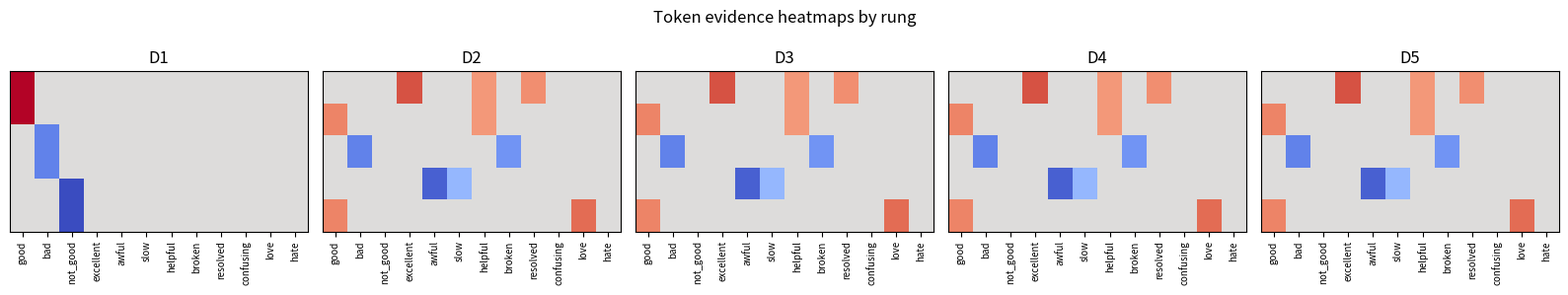
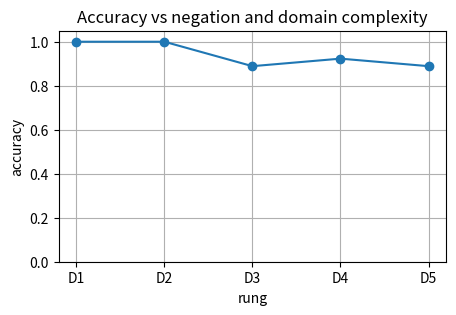

Write the Python code that produced these figures, in order.

import math
import random
import sqlite3
from collections import Counter
from collections import defaultdict

import matplotlib.pyplot as plt
import numpy as np

random.seed(8025)
np.random.seed(8025)


def sigmoid(z):
    return 1.0 / (1.0 + math.exp(-z))


def softmax(values):
    arr = np.array(values, dtype=float)
    shifted = arr - np.max(arr)
    exp_values = np.exp(shifted)
    return exp_values / exp_values.sum()


def cosine(a, b):
    a_arr = np.array(a, dtype=float)
    b_arr = np.array(b, dtype=float)
    denom = np.linalg.norm(a_arr) * np.linalg.norm(b_arr)
    if denom == 0:
        return 0.0
    return float(np.dot(a_arr, b_arr) / denom)


def accuracy_score(y_true, y_pred):
    correct = sum(int(a == b) for a, b in zip(y_true, y_pred))
    return correct / max(1, len(y_true))


def precision_recall_f1(y_true, y_pred):
    tp = sum(int(a == 1 and b == 1) for a, b in zip(y_true, y_pred))
    fp = sum(int(a == 0 and b == 1) for a, b in zip(y_true, y_pred))
    fn = sum(int(a == 1 and b == 0) for a, b in zip(y_true, y_pred))
    precision = tp / max(1, tp + fp)
    recall = tp / max(1, tp + fn)
    f1 = 2 * precision * recall / max(1e-12, precision + recall)
    return precision, recall, f1

VOCAB = ["good", "bad", "not_good", "excellent", "awful", "slow", "helpful", "broken", "resolved", "confusing", "love", "hate"]
WEIGHTS = {
    "good": 1.2,
    "bad": -1.5,
    "not_good": -2.0,
    "excellent": 1.6,
    "awful": -1.8,
    "slow": -0.9,
    "helpful": 1.0,
    "broken": -1.3,
    "resolved": 1.1,
    "confusing": -0.8,
    "love": 1.4,
    "hate": -1.6,
}


def sentiment_tokens(text):
    lowered = text.lower().replace(".", " ").replace(",", " ").replace("!", " ")
    raw = lowered.split()
    tokens = []
    skip_next = False
    for i, token in enumerate(raw):
        if skip_next:
            skip_next = False
            continue
        if token == "not" and i + 1 < len(raw) and raw[i + 1] == "good":
            tokens.append("not_good")
            skip_next = True
        else:
            tokens.append(token)
    return tokens


def vectorize_sentiment(text, vocab=VOCAB):
    counts = Counter(sentiment_tokens(text))
    return np.array([counts[word] for word in vocab], dtype=float)


def sentiment_logreg(x, w, b=0.0, tau=0.5):
    z = float(np.dot(x, w) + b)
    p = sigmoid(z)
    pred = int(p > tau)
    return z, p, pred


def sentiment_dataset_ladder():
    d1 = [
        {"text": "good good", "label": 1},
        {"text": "bad", "label": 0},
        {"text": "not good", "label": 0},
    ]
    d2 = [
        {"text": "excellent helpful resolved", "label": 1},
        {"text": "good helpful", "label": 1},
        {"text": "bad broken", "label": 0},
        {"text": "awful slow", "label": 0},
        {"text": "love good service", "label": 1},
    ]
    d3 = d2 + [
        {"text": "not good slow", "label": 0},
        {"text": "good but confusing", "label": 0},
        {"text": "resolved but slow", "label": 1},
        {"text": "not good and broken", "label": 0},
    ]
    d4 = d3 + [
        {"text": "The setup was confusing but support resolved it and the result is good", "label": 1},
        {"text": "I love the helpful checklist but the upload is slow", "label": 1},
        {"text": "The workflow is broken and not good for launch", "label": 0},
        {"text": "Excellent guidance turned a bad draft into a good campaign", "label": 1},
    ]
    d5 = d4 + [
        {"text": "After two retries the dashboard finally resolved the issue, but the first experience was slow and confusing", "label": 1},
        {"text": "The copy looks good in isolation, not good once the broken approval flow delays every review", "label": 0},
        {"text": "Excellent onboarding and helpful examples made the difficult migration feel good", "label": 1},
        {"text": "I wanted to love it, but awful latency and broken exports made the release not good", "label": 0},
        {"text": "Support resolved the bad import and the final report is helpful", "label": 1},
    ]
    return [
        {"rung": "D1", "name": "lesson good bad not-good toy", "items": d1},
        {"rung": "D2", "name": "five clean labeled reviews", "items": d2},
        {"rung": "D3", "name": "negation and threshold imbalance", "items": d3},
        {"rung": "D4", "name": "inline sentiment snippets", "items": d4},
        {"rung": "D5", "name": "longer mixed-domain reviews", "items": d5},
    ]


def sentiment_weight_vector(vocab=VOCAB):
    return np.array([WEIGHTS[word] for word in vocab], dtype=float)



lesson_x = np.array([2.0, 0.0])
lesson_w = np.array([1.2, -1.5])
lesson_z, lesson_p, lesson_pred = sentiment_logreg(lesson_x, lesson_w, b=0.0, tau=0.9)

assert abs(lesson_z - 2.4) < 1e-12
assert round(lesson_p, 3) == 0.917
assert lesson_p > 0.9
assert lesson_pred == 1

print("lesson logit", lesson_z)
print("lesson probability", round(lesson_p, 3))
print("threshold 0.9 prediction", lesson_pred)



good_prob = sigmoid(1.2)
not_good_prob = sigmoid(-0.8)
confusion = np.array([[8, 2], [1, 9]])
accuracy = np.trace(confusion) / confusion.sum()
probs = np.array([0.1, 0.4, 0.6, 0.9])
labels = np.array([0, 0, 1, 1])
preds = (probs > 0.5).astype(int)

assert round(good_prob, 3) == 0.769
assert round(not_good_prob, 3) == 0.310
assert abs(accuracy - 0.85) < 1e-12
assert accuracy_score(labels, preds) == 1.0

print("good vs not good", round(good_prob, 3), round(not_good_prob, 3))
print("confusion accuracy", accuracy)
print("toy threshold predictions", preds.tolist())



ladder = sentiment_dataset_ladder()

for rung in ladder:
    labels = [item["label"] for item in rung["items"]]
    positives = sum(labels)
    negatives = len(labels) - positives
    print(rung["rung"], rung["name"], "n=", len(labels), "pos=", positives, "neg=", negatives)
    print("sample:", rung["items"][0]["text"])



w = sentiment_weight_vector()
results = []

for rung in ladder:
    y_true = []
    y_pred = []
    scores = []
    for item in rung["items"]:
        x = vectorize_sentiment(item["text"])
        z, p, pred = sentiment_logreg(x, w, b=0.0, tau=0.5)
        y_true.append(item["label"])
        y_pred.append(pred)
        scores.append(z)
    precision, recall, f1 = precision_recall_f1(y_true, y_pred)
    acc = accuracy_score(y_true, y_pred)
    results.append({"rung": rung["rung"], "accuracy": acc, "f1": f1, "scores": scores, "preds": y_pred})

print("rung accuracy f1")
for row in results:
    print(row["rung"], round(row["accuracy"], 3), round(row["f1"], 3))



fig, axes = plt.subplots(1, 5, figsize=(16, 3))

for ax, rung, row in zip(axes, ladder, results):
    evidence = []
    for item in rung["items"][:5]:
        evidence.append(vectorize_sentiment(item["text"]) * w)
    matrix = np.vstack(evidence)
    ax.imshow(matrix, aspect="auto", cmap="coolwarm", vmin=-2, vmax=2)
    ax.set_title(rung["rung"])
    ax.set_xticks(range(len(VOCAB)))
    ax.set_xticklabels(VOCAB, rotation=90, fontsize=7)
    ax.set_yticks([])

plt.suptitle("Token evidence heatmaps by rung")
plt.tight_layout()
plt.show()

plt.figure(figsize=(5, 3))
plt.plot([row["rung"] for row in results], [row["accuracy"] for row in results], marker="o")
plt.ylim(0, 1.05)
plt.ylabel("accuracy")
plt.xlabel("rung")
plt.title("Accuracy vs negation and domain complexity")
plt.grid(True)
plt.show()



d5 = ladder[-1]["items"]
y_true = [item["label"] for item in d5]

frozen_preds = []
for item in d5:
    x = vectorize_sentiment(item["text"], vocab=VOCAB)
    frozen_preds.append(sentiment_logreg(x, w, tau=0.5)[2])

shifted_vocab = list(reversed(VOCAB))
drifted_preds = []
for item in d5:
    x = vectorize_sentiment(item["text"], vocab=shifted_vocab)
    drifted_preds.append(sentiment_logreg(x, w, tau=0.5)[2])

frozen_acc = accuracy_score(y_true, frozen_preds)
drifted_acc = accuracy_score(y_true, drifted_preds)
precision, recall, f1 = precision_recall_f1(y_true, frozen_preds)

print("frozen accuracy", round(frozen_acc, 3))
print("drifted accuracy", round(drifted_acc, 3))
print("frozen precision recall f1", round(precision, 3), round(recall, 3), round(f1, 3))
assert frozen_acc >= drifted_acc
